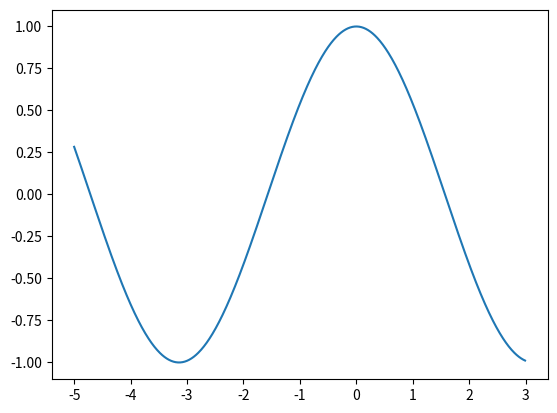

Python code for this plot:
from matplotlib.pylab import*
X=arange(-5,3,0.01)
Y=cos(X)
plt.plot(X,Y) #plt.scatter(X,Y)->nuage des points 
plt.show()
plt.close()
